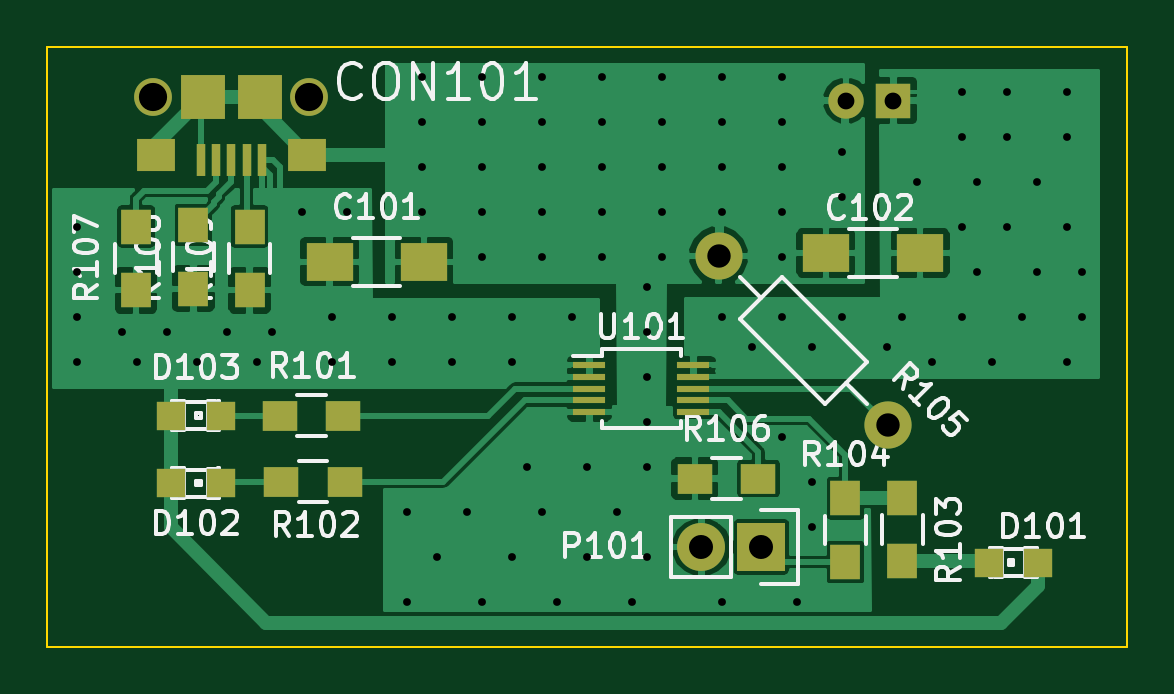
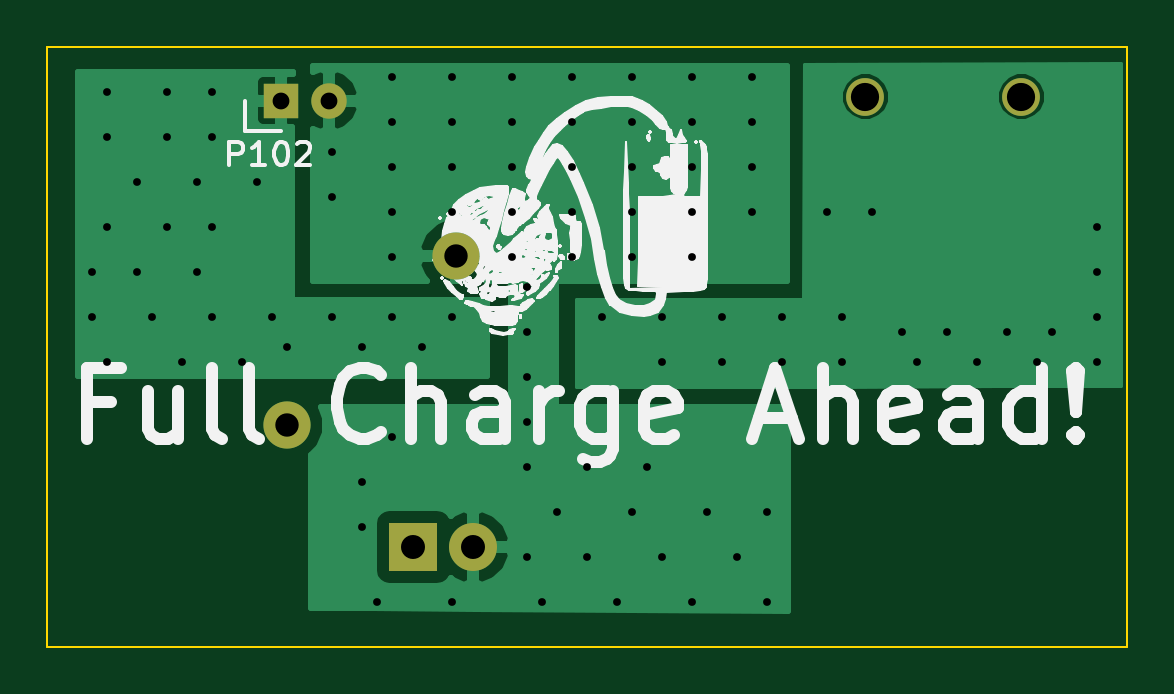
Circuit board: 8 layer files. Board 45.7 x 25.4 mm.
- bottom_copper: FullChargeAhead-B_Cu.gbl (18417 bytes)
- bottom_mask: FullChargeAhead-B_Mask.gbs (699 bytes)
- bottom_silk: FullChargeAhead-B_SilkS.gbo (87863 bytes)
- outline: FullChargeAhead-Edge_Cuts.gko (515 bytes)
- top_copper: FullChargeAhead-F_Cu.gtl (57722 bytes)
- top_mask: FullChargeAhead-F_Mask.gts (2141 bytes)
- top_silk: FullChargeAhead-F_SilkS.gto (36695 bytes)
- drill: FullChargeAhead.xln (2118 bytes)

=== bottom_copper: FullChargeAhead-B_Cu.gbl (18417 bytes, source omitted) ===
=== bottom_mask: FullChargeAhead-B_Mask.gbs ===
G04 #@! TF.FileFunction,Soldermask,Bot*
%FSLAX46Y46*%
G04 Gerber Fmt 4.6, Leading zero omitted, Abs format (unit mm)*
G04 Created by KiCad (PCBNEW 0.201503210816+5526~22~ubuntu14.10.1-product) date Mon 23 Mar 2015 01:39:21 PM EDT*
%MOMM*%
G01*
G04 APERTURE LIST*
%ADD10C,0.100000*%
%ADD11R,2.032000X2.032000*%
%ADD12O,2.032000X2.032000*%
%ADD13C,1.600000*%
%ADD14R,1.500000X1.500000*%
%ADD15O,1.500000X1.500000*%
%ADD16C,1.998980*%
G04 APERTURE END LIST*
D10*
D11*
X175006000Y-117703600D03*
D12*
X172466000Y-117703600D03*
D13*
X155868760Y-98643440D03*
X149268760Y-98643440D03*
D14*
X180594000Y-98806000D03*
D15*
X178594000Y-98806000D03*
D16*
X173191898Y-105373898D03*
X180376102Y-112558102D03*
M02*

=== bottom_silk: FullChargeAhead-B_SilkS.gbo (87863 bytes, source omitted) ===
=== outline: FullChargeAhead-Edge_Cuts.gko ===
G04 #@! TF.FileFunction,Profile,NP*
%FSLAX46Y46*%
G04 Gerber Fmt 4.6, Leading zero omitted, Abs format (unit mm)*
G04 Created by KiCad (PCBNEW 0.201503210816+5526~22~ubuntu14.10.1-product) date Mon 23 Mar 2015 01:39:21 PM EDT*
%MOMM*%
G01*
G04 APERTURE LIST*
%ADD10C,0.100000*%
G04 APERTURE END LIST*
D10*
X190500000Y-96520000D02*
X144780000Y-96520000D01*
X190500000Y-121920000D02*
X190500000Y-96520000D01*
X144780000Y-121920000D02*
X190500000Y-121920000D01*
X144780000Y-96520000D02*
X144780000Y-121920000D01*
M02*

=== top_copper: FullChargeAhead-F_Cu.gtl (57722 bytes, source omitted) ===
=== top_mask: FullChargeAhead-F_Mask.gts ===
G04 #@! TF.FileFunction,Soldermask,Top*
%FSLAX46Y46*%
G04 Gerber Fmt 4.6, Leading zero omitted, Abs format (unit mm)*
G04 Created by KiCad (PCBNEW 0.201503210816+5526~22~ubuntu14.10.1-product) date Mon 23 Mar 2015 01:39:21 PM EDT*
%MOMM*%
G01*
G04 APERTURE LIST*
%ADD10C,0.100000*%
%ADD11R,2.000000X1.600000*%
%ADD12R,1.198880X1.198880*%
%ADD13R,1.500000X1.300000*%
%ADD14R,1.300000X1.500000*%
%ADD15R,1.400000X0.300000*%
%ADD16R,2.032000X2.032000*%
%ADD17O,2.032000X2.032000*%
%ADD18R,0.400000X1.350000*%
%ADD19R,1.600000X1.400000*%
%ADD20R,1.900000X1.900000*%
%ADD21C,1.600000*%
%ADD22R,1.500000X1.500000*%
%ADD23O,1.500000X1.500000*%
%ADD24C,1.998980*%
G04 APERTURE END LIST*
D10*
D11*
X156724600Y-105628440D03*
X160724600Y-105628440D03*
X181730400Y-105257600D03*
X177730400Y-105257600D03*
D12*
X186723020Y-118364000D03*
X184624980Y-118364000D03*
X150017480Y-114998500D03*
X152115520Y-114998500D03*
X150017480Y-112141000D03*
X152115520Y-112141000D03*
D13*
X157306000Y-112141000D03*
X154606000Y-112141000D03*
X157369500Y-114935000D03*
X154669500Y-114935000D03*
D14*
X180975000Y-115617000D03*
X180975000Y-118317000D03*
X178562000Y-115642400D03*
X178562000Y-118342400D03*
D13*
X172182800Y-114808000D03*
X174882800Y-114808000D03*
D14*
X148534120Y-106836200D03*
X148534120Y-104136200D03*
X150962360Y-106770160D03*
X150962360Y-104070160D03*
X153339800Y-106836200D03*
X153339800Y-104136200D03*
D15*
X167726000Y-109998000D03*
X167726000Y-110498000D03*
X167726000Y-110998000D03*
X167726000Y-111498000D03*
X167726000Y-111998000D03*
X172126000Y-111998000D03*
X172126000Y-111498000D03*
X172126000Y-110998000D03*
X172126000Y-110498000D03*
X172126000Y-109998000D03*
D16*
X175006000Y-117703600D03*
D17*
X172466000Y-117703600D03*
D18*
X152568760Y-101318440D03*
X151918760Y-101318440D03*
X151268760Y-101318440D03*
X153218760Y-101318440D03*
X153868760Y-101318440D03*
D19*
X155768760Y-101093440D03*
X149368760Y-101093440D03*
D20*
X153768760Y-98643440D03*
X151368760Y-98643440D03*
D21*
X155868760Y-98643440D03*
X149268760Y-98643440D03*
D22*
X180594000Y-98806000D03*
D23*
X178594000Y-98806000D03*
D24*
X173191898Y-105373898D03*
X180376102Y-112558102D03*
M02*

=== top_silk: FullChargeAhead-F_SilkS.gto (36695 bytes, source omitted) ===
=== drill: FullChargeAhead.xln ===
M48
;DRILL file {kicad 0.201503210816+5526~22~ubuntu14.10.1-product} date Mon 23 Mar 2015 01:39:27 PM EDT
;FORMAT={2:4/ absolute / inch / keep zeros}
FMAT,2
INCH,TZ
T1C0.013
T2C0.028
T3C0.039
T4C0.040
T5C0.047
%
G90
G05
M72
T1
X057500Y-041000
X057500Y-041750
X057500Y-042500
X057500Y-043250
X058250Y-042750
X058500Y-043250
X059000Y-042750
X059500Y-043250
X060000Y-042750
X060500Y-043250
X060750Y-042750
X061250Y-040750
X061750Y-042500
X061750Y-043250
X062000Y-040750
X062750Y-042500
X062750Y-043250
X063000Y-045750
X063000Y-047250
X063250Y-038500
X063250Y-039250
X063250Y-040000
X063250Y-040750
X063500Y-046500
X063750Y-042500
X063750Y-043250
X064000Y-045750
X064250Y-038500
X064250Y-039250
X064250Y-040000
X064250Y-040750
X064250Y-041500
X064250Y-047250
X064750Y-042500
X064750Y-043250
X064750Y-046500
X065000Y-045000
X065250Y-038500
X065250Y-039250
X065250Y-040000
X065250Y-040750
X065250Y-041500
X065250Y-045750
X065500Y-047250
X065750Y-042500
X066000Y-045000
X066000Y-046500
X066250Y-038500
X066250Y-039250
X066250Y-040000
X066250Y-040750
X066250Y-041500
X066500Y-045750
X066750Y-047250
X067000Y-042000
X067000Y-042750
X067000Y-043500
X067000Y-044250
X067000Y-045000
X067000Y-046500
X067250Y-038500
X067250Y-039250
X067250Y-040000
X067250Y-040750
X067250Y-041500
X068250Y-038500
X068250Y-039250
X068250Y-040000
X068250Y-040750
X068250Y-042500
X068250Y-047250
X068750Y-043000
X069250Y-038500
X069250Y-039250
X069250Y-040000
X069250Y-040750
X069250Y-041500
X069250Y-042500
X069250Y-044500
X069500Y-047250
X069750Y-043000
X069750Y-045250
X069750Y-046000
X070250Y-039750
X070250Y-040500
X070250Y-042500
X071000Y-043000
X071250Y-042500
X071500Y-040250
X071750Y-043250
X072250Y-038750
X072250Y-039500
X072250Y-041000
X072250Y-042500
X072500Y-040250
X072500Y-041750
X072750Y-043250
X073000Y-038750
X073000Y-039500
X073000Y-041000
X073250Y-042500
X073500Y-040250
X073500Y-041750
X074000Y-038750
X074000Y-039500
X074000Y-041000
X074000Y-043250
X074250Y-041750
X074250Y-042500
T2
X070313Y-038900
X071100Y-038900
T3
X068186Y-041486
X071014Y-044314
T4
X067900Y-046340
X068900Y-046340
T5
X058767Y-038836
X061366Y-038836
T0
M30
